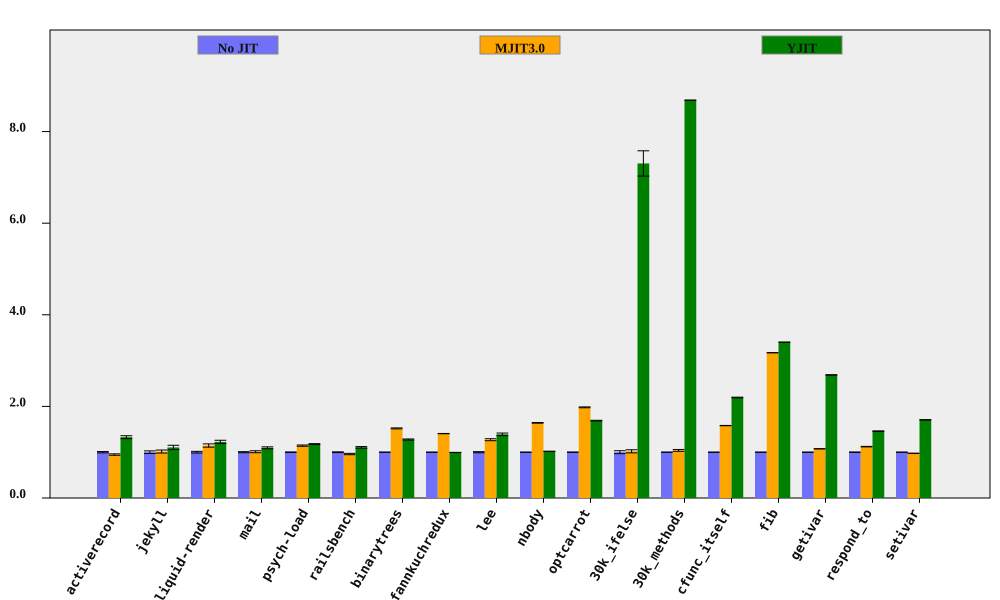

Data behind this chart, as committed beside it:
bench, No JIT (ms), No JIT RSD, MJIT3.0 (ms), MJIT3.0 RSD, YJIT (ms), YJIT RSD, MJIT3.0 spd, MJIT3.0 spd RSD, YJIT spd, YJIT spd RSD, % in YJIT
activerecord, 149.5, 1.453, 157.6, 0.7442, 112.6, 1.903, 0.9484, 1.633, 1.328, 2.394, 79.48
jekyll, 8479, 2.858, 8357, 1.566, 7680, 3.129, 1.015, 3.259, 1.104, 4.238, 67.37
liquid-render, 190.9, 1.829, 166.6, 2.544, 155.9, 2.276, 1.146, 3.133, 1.225, 2.92, 66.98
mail, 154.1, 1.209, 152.5, 1.716, 140.6, 1.521, 1.01, 2.099, 1.096, 1.943, 24.46
psych-load, 2127, 0.5081, 1860, 1.101, 1807, 0.7044, 1.144, 1.212, 1.177, 0.8685, 66.23
railsbench, 3103, 0.7859, 3233, 1.321, 2807, 1.324, 0.9599, 1.537, 1.106, 1.54, 75.95
binarytrees, 386.7, 0.1364, 254.4, 0.6652, 302.7, 0.894, 1.52, 0.6791, 1.277, 0.9043, 82.95
fannkuchredux, 5569, 0.06954, 3961, 0.2114, 5601, 0.245, 1.406, 0.2225, 0.9942, 0.2546, 5.07715761499998e-06
lee, 1112, 1.21, 874.1, 1.185, 800.4, 1.652, 1.272, 1.693, 1.39, 2.048, 99.82
nbody, 114.6, 0.0525, 69.85, 0.4087, 112.5, 0.02423, 1.641, 0.412, 1.019, 0.05782, 7.402
optcarrot, 5297, 0.3879, 2676, 0.2788, 3135, 0.1754, 1.98, 0.4777, 1.689, 0.4257, 96.19
30k_ifelse, 2397, 3.222, 2352, 0.9012, 328.2, 1.976, 1.019, 3.346, 7.304, 3.78, 99.98
30k_methods, 6234, 0.02312, 5996, 1.933, 717.8, 0.02109, 1.04, 1.933, 8.685, 0.03129, 100
cfunc_itself, 90.62, 0.1275, 57.32, 0.1694, 41.31, 0.3261, 1.581, 0.212, 2.194, 0.3501, 100
fib, 198.5, 0.05466, 62.57, 0.02064, 58.34, 0.06435, 3.172, 0.05843, 3.402, 0.08443, 100
getivar, 97.47, 0.1395, 90.76, 0.1514, 36.28, 0.07565, 1.074, 0.2059, 2.687, 0.1587, 86.32
respond_to, 223.7, 0.4567, 199.5, 0.2034, 153.4, 0.2403, 1.121, 0.5, 1.459, 0.5161, 100
setivar, 71.22, 0.1114, 72.97, 0.07622, 41.73, 0.2006, 0.976, 0.135, 1.706, 0.2294, 88.46
